Run: headless pygame with SDL's dummy video driver; simulated clock (each Clock.tick advances the game by its frame time, no real sleeping); random seed 0; keys injected as events and as key.get_pressed() state; no mouse input.
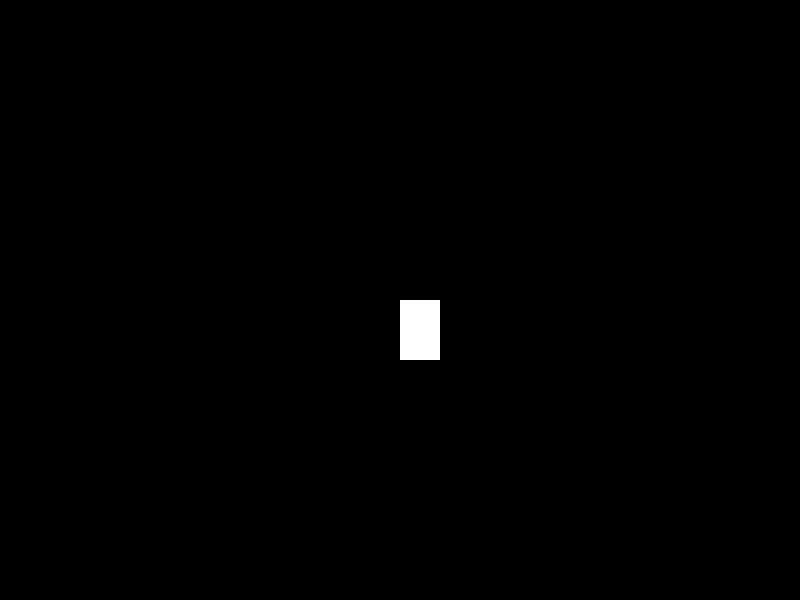
Frame 1 of 4 · flips 1–60 · no input
Frame 2 of 4 · flips 61–180 · tapped SPACE, RETURN · held RIGHT (→), D · screen unchanged from frame 1, image omitted
Frame 3 of 4 · flips 181–300 · held DOWN (↓), S · screen unchanged from frame 2, image omitted
Frame 4 of 4 · flips 301–420 · held LEFT (←), A, UP (↑), W · screen unchanged from frame 3, image omitted

The pygame program that drew these frames:

#this game was finished on 3/22/2021
import pygame
import random

#sets up the screen
pygame.init()
screen = pygame.display.set_mode((800, 600))
pygame.display.set_caption("Infinite Runner")

#defines the varibles used
wall_x = 800
wall_y = 330
wall_width = 30
wall_height = 30

score = 0

player_x = 400
player_y = 300
player_width = 40
player_height = 60
player_vel = 5

is_jumping = False
jump_count = 0

spawn_wall = 0
move_wall = False

#where the main code is run
clock = pygame.time.Clock()
print(score)
run = True
while run:
    clock.tick(50)

    for event in pygame.event.get():
        if event.type == pygame.QUIT:
            run = False
        if event.type == pygame.KEYDOWN:
            if event.key == pygame.K_UP and not is_jumping:
                is_jumping = True
                jump_count = 30

    #movement code
    if is_jumping and jump_count > 0:
        if jump_count > 15:
            player_y -= player_vel
            jump_count -= 1
        elif jump_count > 0:
            player_y += player_vel  
            jump_count -= 1 
        is_jumping = jump_count > 0

    #draws the player and the wall
    screen.fill((0,0,0))
    wall = pygame.draw.rect(screen, (255, 0, 0), (wall_x, wall_y, wall_width, wall_height))
    player = pygame.draw.rect(screen, (255, 255, 255), (player_x, player_y, player_width, player_height))     



    #moves the wall
    spawn_wall = random.randint(0, 200)
    if spawn_wall == 1 and move_wall == False:
        move_wall = True
    if move_wall == True:
        wall_x -= player_vel
    if wall_x == 0:
        wall_x = 800
        move_wall = False
        score += 1
        print(score)
    #sees if the player has hit a wall therefore losing the game
    if player.colliderect(wall):
        print("You lose :(")
        run = False
    
    pygame.display.update()
pygame.quit()
